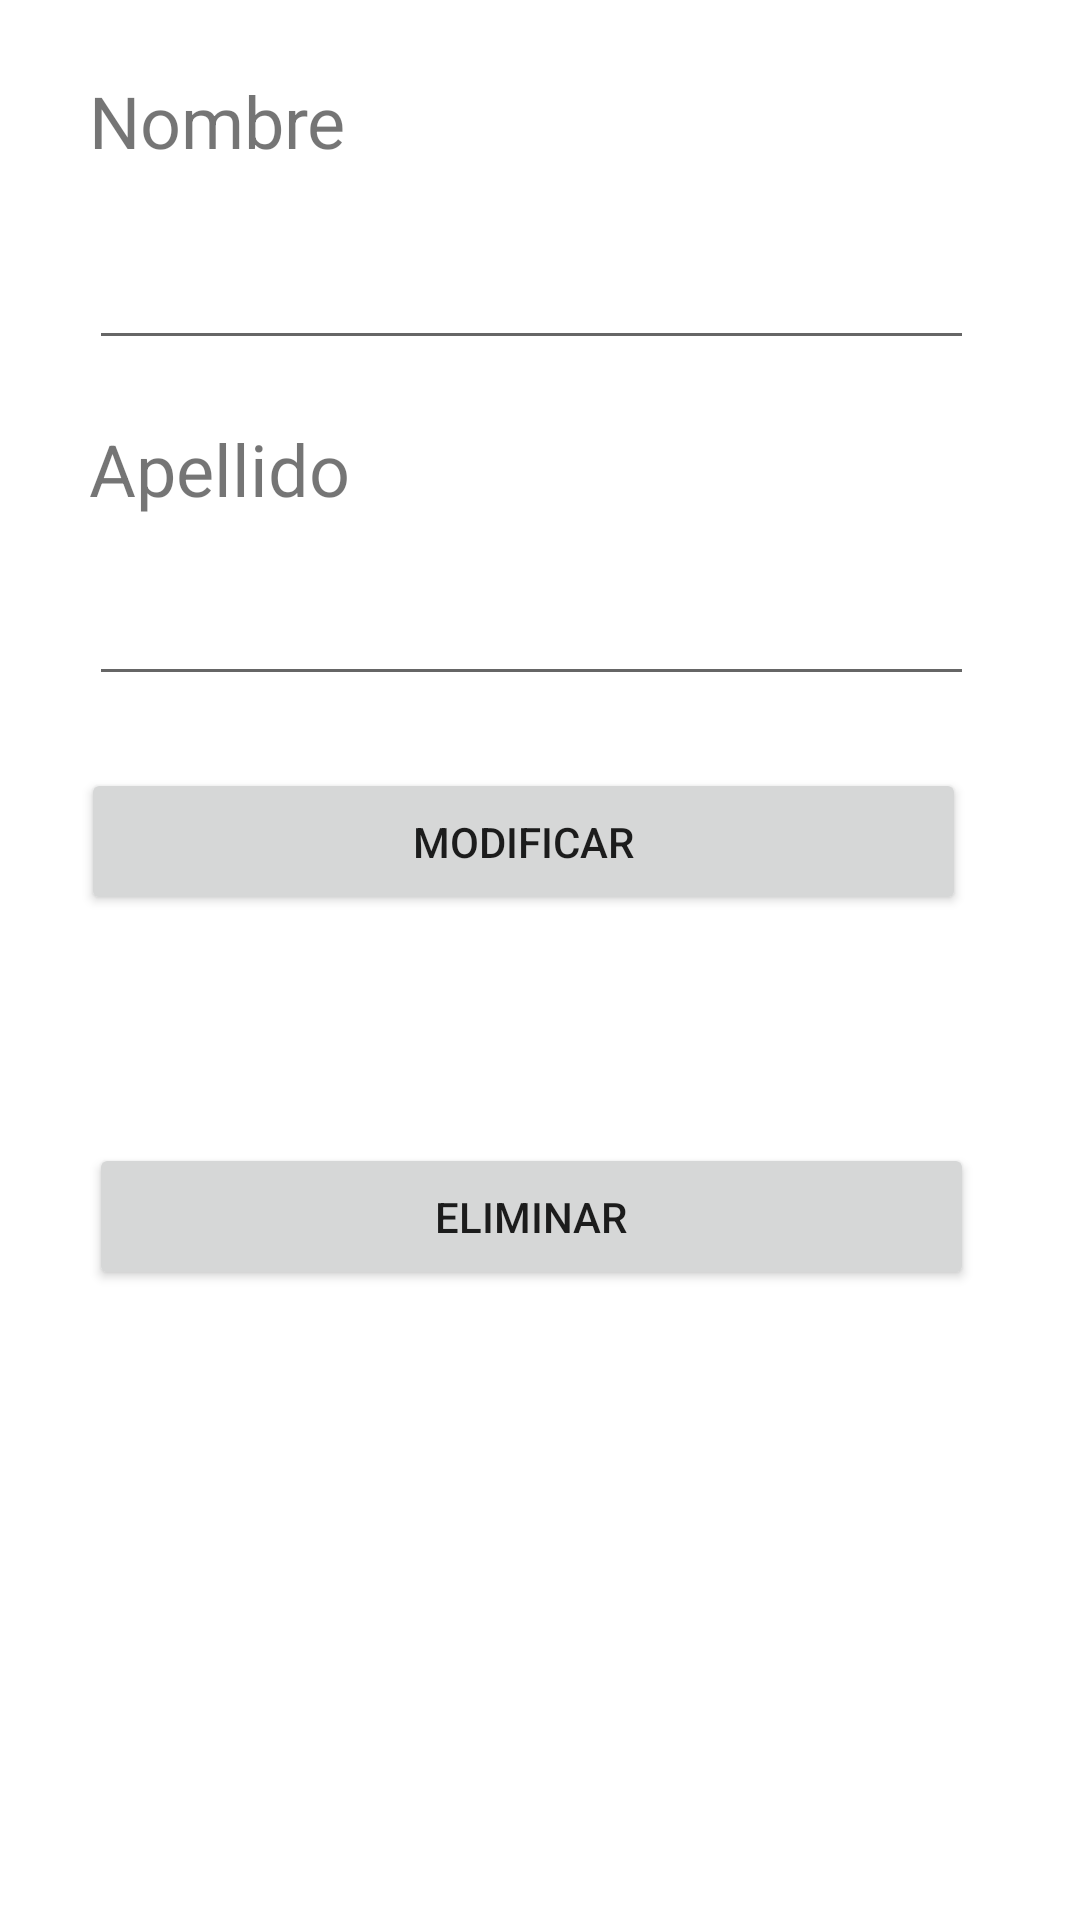

Write the Android layout XML for this screen, with the resource values it uses.
<!-- AndroidManifest.xml: application theme Theme.HospitalCentral -->
<!-- res/layout/activity_modificar.xml -->
<?xml version="1.0" encoding="utf-8"?>
<androidx.constraintlayout.widget.ConstraintLayout xmlns:android="http://schemas.android.com/apk/res/android"
    xmlns:app="http://schemas.android.com/apk/res-auto"
    xmlns:tools="http://schemas.android.com/tools"
    android:layout_width="match_parent"
    android:layout_height="match_parent"
    tools:context=".Modificar">

    <TextView
        android:id="@+id/textNombre"
        android:layout_width="295dp"
        android:layout_height="40dp"
        android:layout_marginTop="24dp"
        android:text="Nombre"
        android:textSize="24sp"
        app:layout_constraintEnd_toEndOf="parent"
        app:layout_constraintHorizontal_bias="0.456"
        app:layout_constraintStart_toStartOf="parent"
        app:layout_constraintTop_toTopOf="parent" />

    <TextView
        android:id="@+id/textApellido"
        android:layout_width="295dp"
        android:layout_height="40dp"
        android:layout_marginTop="20dp"
        android:text="Apellido"
        android:textSize="24sp"
        app:layout_constraintEnd_toEndOf="parent"
        app:layout_constraintHorizontal_bias="0.456"
        app:layout_constraintStart_toStartOf="parent"
        app:layout_constraintTop_toBottomOf="@+id/et_nombre" />

    <EditText
        android:id="@+id/et_nombre"
        android:layout_width="295dp"
        android:layout_height="40dp"
        android:layout_marginTop="16dp"
        android:ems="10"
        android:inputType="textPersonName"
        app:layout_constraintEnd_toEndOf="parent"
        app:layout_constraintHorizontal_bias="0.456"
        app:layout_constraintStart_toStartOf="parent"
        app:layout_constraintTop_toBottomOf="@+id/textNombre" />

    <EditText
        android:id="@+id/et_apellido"
        android:layout_width="295dp"
        android:layout_height="40dp"
        android:layout_marginTop="12dp"
        android:ems="10"
        android:inputType="textPersonName"
        app:layout_constraintEnd_toEndOf="parent"
        app:layout_constraintHorizontal_bias="0.456"
        app:layout_constraintStart_toStartOf="parent"
        app:layout_constraintTop_toBottomOf="@+id/textApellido" />

    <Button
        android:id="@+id/btn_guardar"
        android:layout_width="295dp"
        android:layout_height="49dp"
        android:layout_marginTop="24dp"
        android:text="Modificar"
        app:layout_constraintEnd_toEndOf="parent"
        app:layout_constraintHorizontal_bias="0.416"
        app:layout_constraintStart_toStartOf="parent"
        app:layout_constraintTop_toBottomOf="@+id/et_apellido" />

    <Button
        android:id="@+id/btn_eliminar"
        android:layout_width="295dp"
        android:layout_height="49dp"
        android:layout_marginTop="76dp"
        android:text="Eliminar"
        app:layout_constraintEnd_toEndOf="parent"
        app:layout_constraintHorizontal_bias="0.456"
        app:layout_constraintStart_toStartOf="parent"
        app:layout_constraintTop_toBottomOf="@+id/btn_guardar" />

</androidx.constraintlayout.widget.ConstraintLayout>
<!-- resources referenced by this layout -->
<resources>
  <style name="Theme.HospitalCentral" parent="Theme.MaterialComponents.DayNight.DarkActionBar">
          
          <item name="colorPrimary">@color/purple_500</item>
          <item name="colorPrimaryVariant">@color/purple_700</item>
          <item name="colorOnPrimary">@color/white</item>
          
          <item name="colorSecondary">@color/teal_200</item>
          <item name="colorSecondaryVariant">@color/teal_700</item>
          <item name="colorOnSecondary">@color/black</item>
          
          <item name="android:statusBarColor" tools:targetApi="l">?attr/colorPrimaryVariant</item>
          
      </style>
  <!-- not gathered from this repository: default colours our renderer supplied (Android Studio template values) -->
  <color name="purple_500">#FF6200EE</color>
  <color name="purple_700">#FF3700B3</color>
  <color name="teal_200">#FF03DAC5</color>
  <color name="teal_700">#FF018786</color>
  <color name="black">#FF000000</color>
  <color name="white">#FFFFFFFF</color>
</resources>
